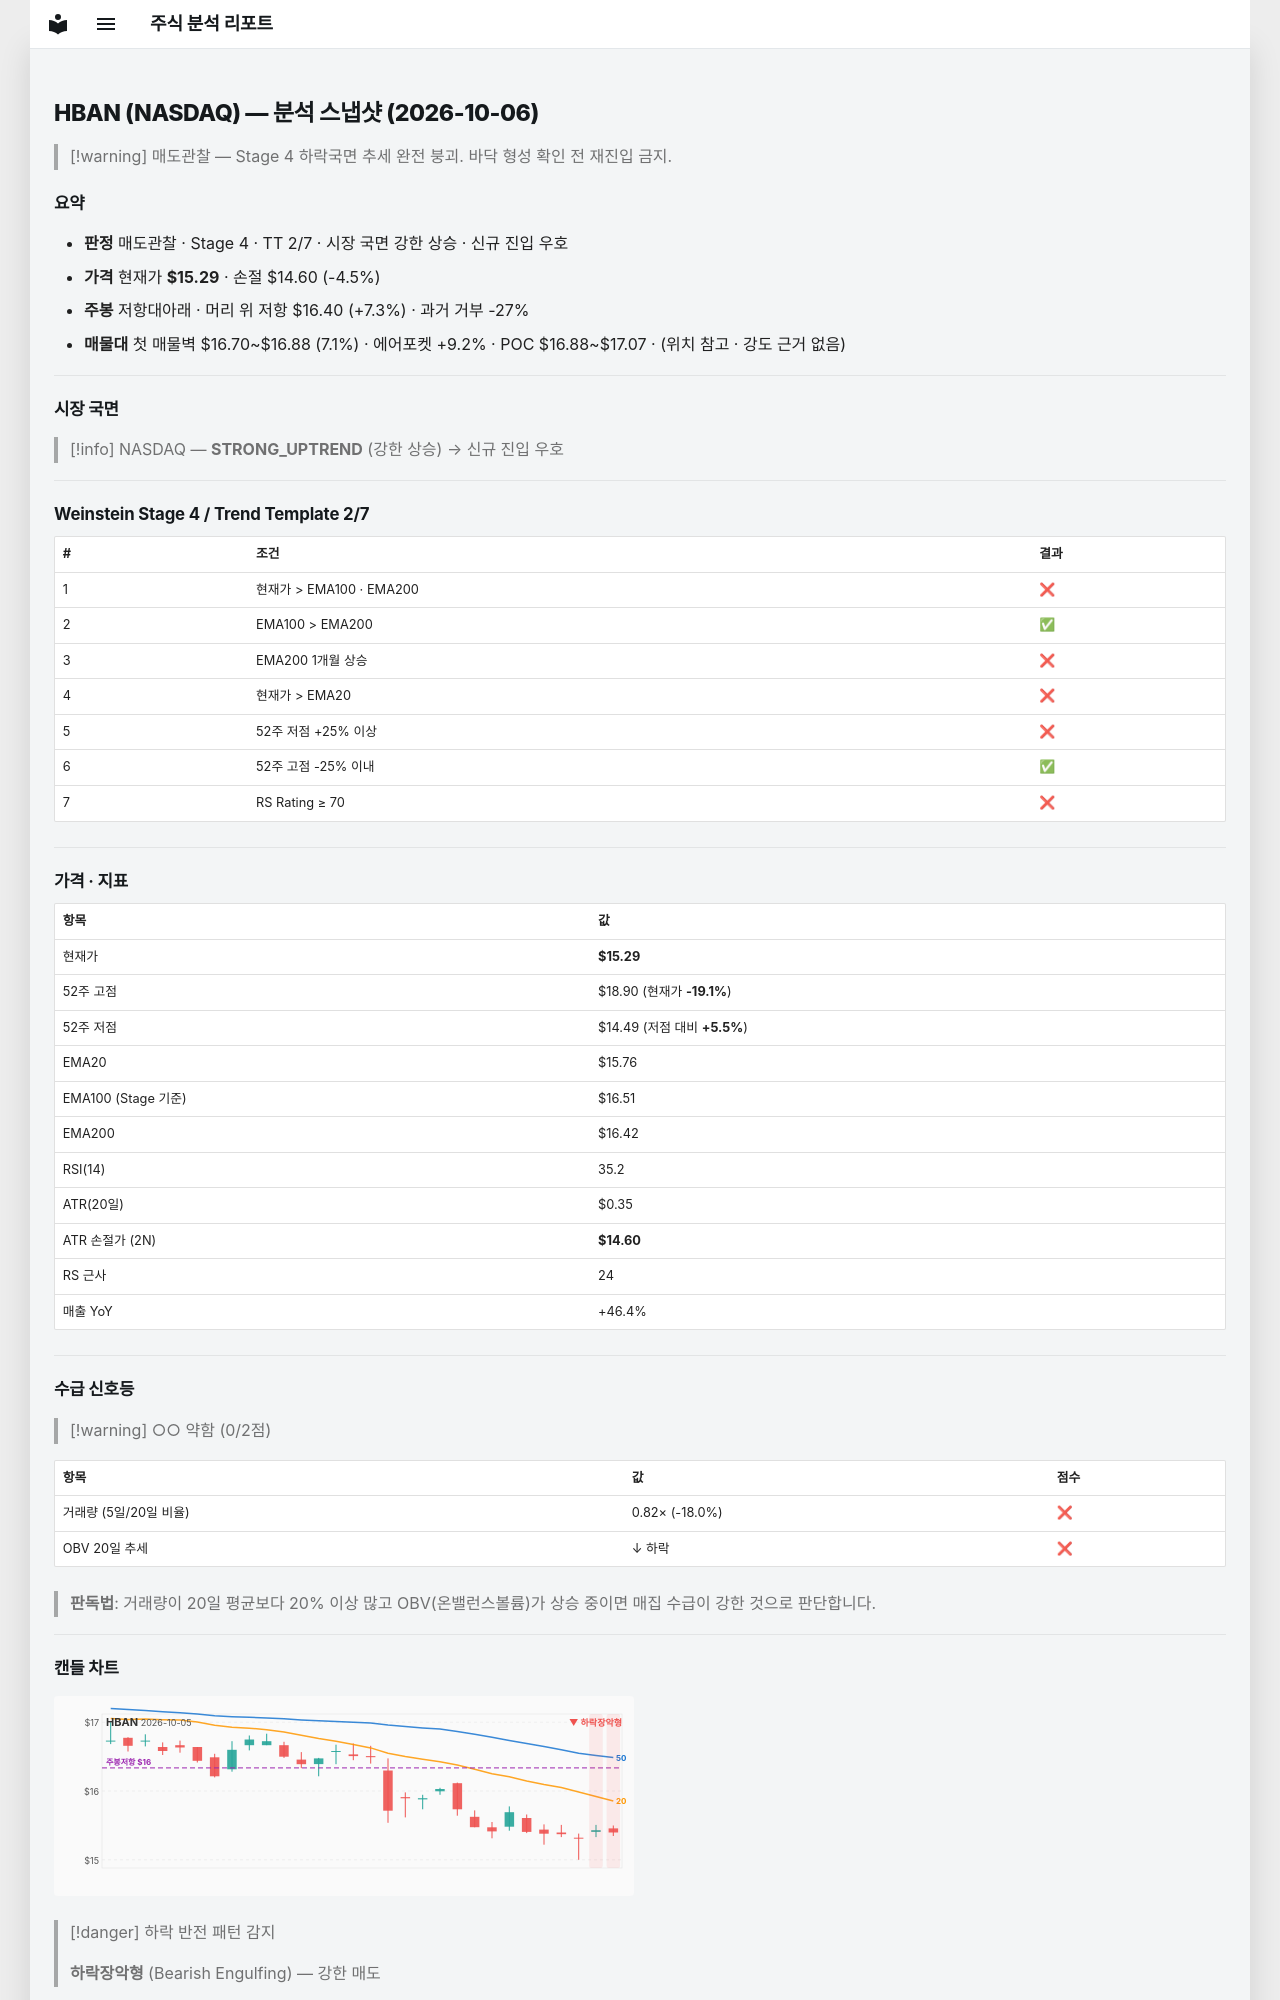

repository: soloandco/stock-reports · page: snapshots/HBAN-2026-10-06/index.html · generator: mkdocs

---
type: analysis-snapshot
title: HBAN 분석 스냅샷
ticker: HBAN
market: NASDAQ
created: 2026-10-06
updated: 2026-10-06
bar-date: 2026-10-05
verdict: 매도관찰
real-rr: 1.60
sma50-gap-pct: -3.0
weekly-position: 저항대아래
weekly-overhead-price: 16.40
weekly-overhead-pct: 7.3
stage: 4
trend-template-score: 2
tt-max: 7
ma-set: ema-20-100-200
price: 15.289999961853027
stop-price: 14.596323819179299
market-regime: STRONG_UPTREND
supply-demand-score: 0/2
supply-demand-label: 약함
status: tracking
tags:
  - stock-agent
  - watchlist
  - HBAN
  - analysis
related:
  - "[[analysis-template]]"
---

# HBAN (NASDAQ) — 분석 스냅샷 (2026-10-06)

> [!warning] 매도관찰 — Stage 4 하락국면
> 추세 완전 붕괴. 바닥 형성 확인 전 재진입 금지.

## 요약

- **판정** 매도관찰 · Stage 4 · TT 2/7 · 시장 국면 강한 상승 · 신규 진입 우호
- **가격** 현재가 **$15.29** · 손절 $14.60 (-4.5%)
- **주봉** 저항대아래 · 머리 위 저항 $16.40 (+7.3%) · 과거 거부 -27%
- **매물대** 첫 매물벽 $16.70~$16.88 (7.1%) · 에어포켓 +9.2% · POC $16.88~$17.07 · (위치 참고 · 강도 근거 없음)

---

## 시장 국면

> [!info] NASDAQ — **STRONG_UPTREND** (강한 상승) → 신규 진입 우호

---

## Weinstein Stage 4 / Trend Template 2/7

| # | 조건 | 결과 |
|---|------|------|
| 1 | 현재가 > EMA100 · EMA200 | ❌ |
| 2 | EMA100 > EMA200 | ✅ |
| 3 | EMA200 1개월 상승 | ❌ |
| 4 | 현재가 > EMA20 | ❌ |
| 5 | 52주 저점 +25% 이상 | ❌ |
| 6 | 52주 고점 -25% 이내 | ✅ |
| 7 | RS Rating ≥ 70 | ❌ |

---

## 가격 · 지표

| 항목 | 값 |
|------|---|
| 현재가 | **$15.29** |
| 52주 고점 | $18.90 (현재가 **-19.1%**) |
| 52주 저점 | $14.49 (저점 대비 **+5.5%**) |
| EMA20 | $15.76 |
| EMA100 (Stage 기준) | $16.51 |
| EMA200 | $16.42 |
| RSI(14) | 35.2 |
| ATR(20일) | $0.35 |
| ATR 손절가 (2N) | **$14.60** |
| RS 근사 | 24 |
| 매출 YoY | +46.4% |

---
## 수급 신호등

> [!warning] ○○ 약함 (0/2점)

| 항목 | 값 | 점수 |
|------|------|------|
| 거래량 (5일/20일 비율) | 0.82× (-18.0%) | ❌ |
| OBV 20일 추세 | ↓ 하락 | ❌ |

> **판독법**: 거래량이 20일 평균보다 20% 이상 많고 OBV(온밸런스볼륨)가 상승 중이면 매집 수급이 강한 것으로 판단합니다.

---
